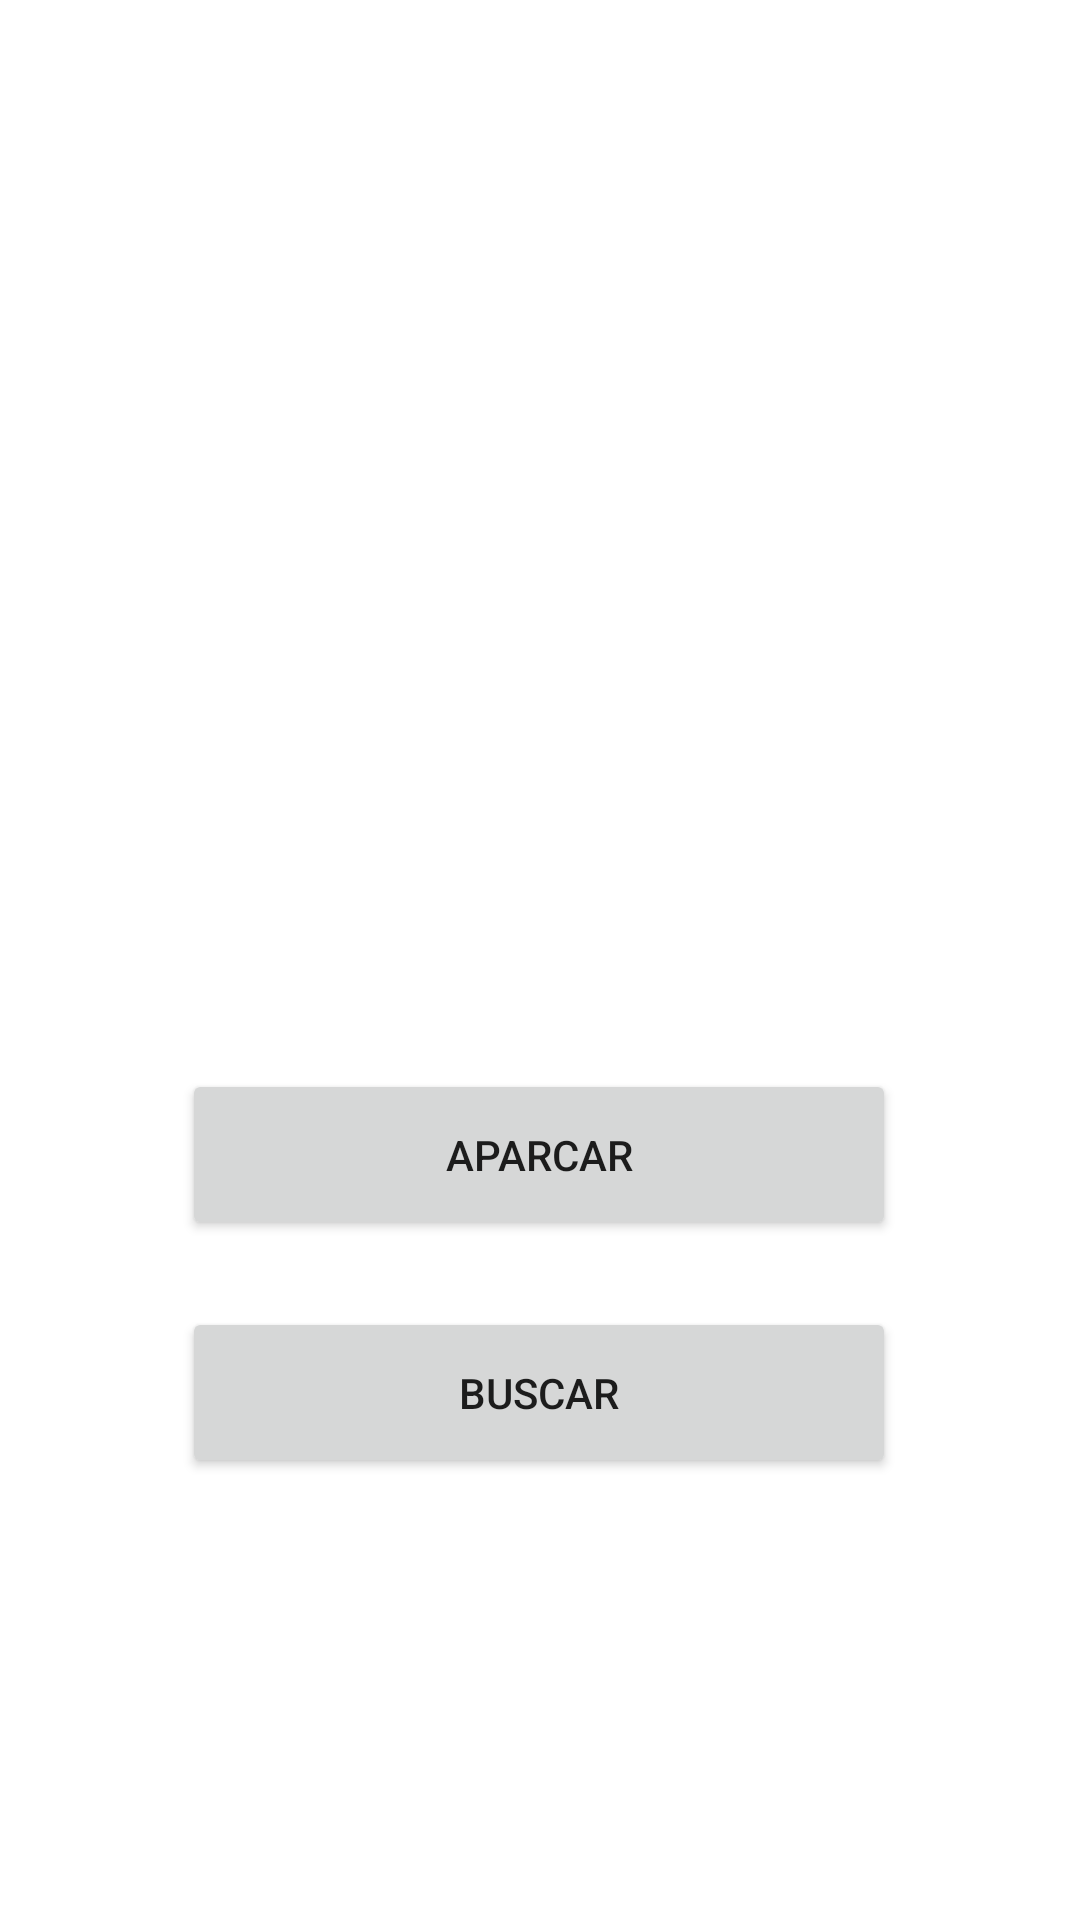

Reconstruct the res/layout file that produces this screen, plus the resources it refers to.
<!-- AndroidManifest.xml: application theme Theme.APParCar -->
<!-- res/layout/activity_main.xml -->
<?xml version="1.0" encoding="utf-8"?>
<androidx.constraintlayout.widget.ConstraintLayout xmlns:android="http://schemas.android.com/apk/res/android"
    xmlns:app="http://schemas.android.com/apk/res-auto"
    xmlns:tools="http://schemas.android.com/tools"
    android:layout_width="match_parent"
    android:layout_height="match_parent"
    tools:context=".MainActivity">

    <ImageView
        android:id="@+id/imageView"
        android:layout_width="170dp"
        android:layout_height="190dp"
        app:layout_constraintBottom_toBottomOf="parent"
        app:layout_constraintEnd_toEndOf="parent"
        app:layout_constraintHorizontal_bias="0.497"
        app:layout_constraintStart_toStartOf="parent"
        app:layout_constraintTop_toTopOf="parent"
        app:layout_constraintVertical_bias="0.218"
        app:srcCompat="@drawable/ic_baseline_directions_car_24" />

    <Button
        android:id="@+id/buttonAparcar"
        android:layout_width="238dp"
        android:layout_height="57dp"
        android:text="Aparcar"
        app:layout_constraintBottom_toBottomOf="parent"
        app:layout_constraintEnd_toEndOf="parent"
        app:layout_constraintHorizontal_bias="0.497"
        app:layout_constraintStart_toStartOf="parent"
        app:layout_constraintTop_toBottomOf="@+id/imageView"
        app:layout_constraintVertical_bias="0.232"
        tools:ignore="OnClick" />

    <Button
        android:id="@+id/buttonBuscar"
        android:layout_width="238dp"
        android:layout_height="57dp"
        android:text="Buscar"
        app:layout_constraintBottom_toBottomOf="parent"
        app:layout_constraintEnd_toEndOf="parent"
        app:layout_constraintHorizontal_bias="0.497"
        app:layout_constraintStart_toStartOf="parent"
        app:layout_constraintTop_toBottomOf="@+id/imageView" />
</androidx.constraintlayout.widget.ConstraintLayout>
<!-- resources referenced by this layout -->
<resources>
  <style name="Theme.APParCar" parent="Theme.MaterialComponents.DayNight.DarkActionBar">
          
          <item name="colorPrimary">@color/purple_500</item>
          <item name="colorPrimaryVariant">@color/purple_700</item>
          <item name="colorOnPrimary">@color/white</item>
          
          <item name="colorSecondary">@color/teal_200</item>
          <item name="colorSecondaryVariant">@color/teal_700</item>
          <item name="colorOnSecondary">@color/black</item>
          
          <item name="android:statusBarColor">?attr/colorPrimaryVariant</item>
          
      </style>
  <!-- not gathered from this repository: default colours our renderer supplied (Android Studio template values) -->
  <color name="purple_500">#FF6200EE</color>
  <color name="purple_700">#FF3700B3</color>
  <color name="teal_200">#FF03DAC5</color>
  <color name="teal_700">#FF018786</color>
  <color name="black">#FF000000</color>
  <color name="white">#FFFFFFFF</color>
</resources>
